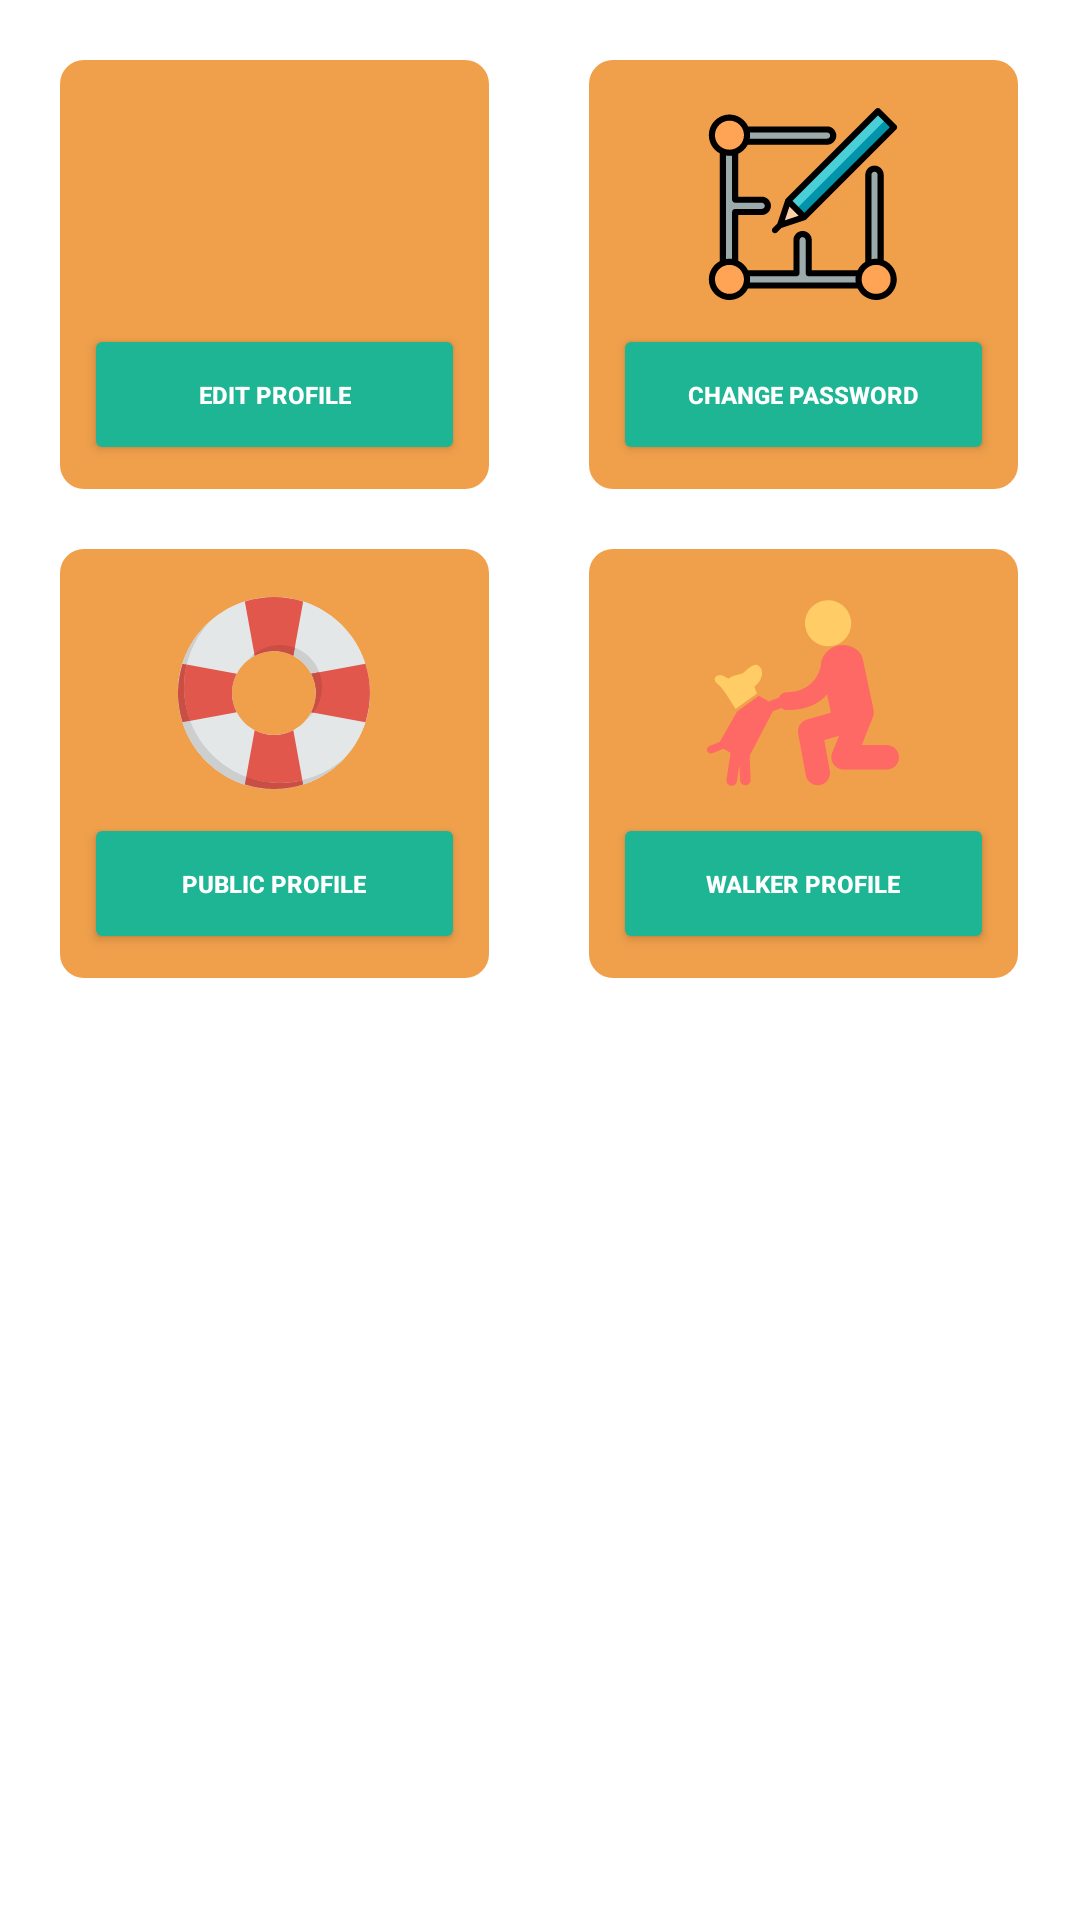

This screen was rendered from an Android layout file. Write that file and the resources it references.
<!-- AndroidManifest.xml: application theme Theme.FirstApp -->
<!-- res/layout/fragment_settings.xml -->
<?xml version="1.0" encoding="utf-8"?>
<androidx.constraintlayout.widget.ConstraintLayout xmlns:android="http://schemas.android.com/apk/res/android"
    xmlns:app="http://schemas.android.com/apk/res-auto"
    xmlns:tools="http://schemas.android.com/tools"
    android:layout_width="match_parent"
    android:layout_height="match_parent"
    tools:context=".bottomNavFragments.HomeFragment"
    android:background="@color/white"
    android:layout_below="@+id/topBar"
    android:layout_above="@+id/bottomNavigationView"
    android:layout_marginBottom="81dp"
    android:layout_marginTop="80dp"
    >

    <ScrollView
        android:layout_width="match_parent"
        android:layout_height="0dp"
        android:overScrollMode="never"
        android:scrollbars="none"
        tools:ignore="MissingConstraints">

        <androidx.constraintlayout.widget.ConstraintLayout
            android:layout_width="match_parent"
            android:layout_height="wrap_content"
            >
            <LinearLayout
                android:id="@+id/layoutGoal"
                android:layout_width="0dp"
                android:layout_height="wrap_content"
                android:background="@drawable/background"
                android:backgroundTint="@color/green"
                android:gravity="center"
                android:orientation="vertical"
                android:padding="8dp"
                android:layout_margin="20dp"
                app:layout_constraintDimensionRatio="H,1:1"
                app:layout_constraintStart_toStartOf="parent"
                app:layout_constraintTop_toTopOf="parent"
                >

                <ImageView
                    android:id="@+id/animalsButton"
                    android:layout_width="80dp"
                    android:layout_height="80dp"
                    android:gravity="center"
                    android:contentDescription="Animals"
                    android:padding="8dp"
                    android:src="@drawable/ic_edit_svgrepo_com"/>
                <Button
                    android:id="@+id/editButton"
                    android:layout_width="match_parent"
                    android:layout_height="47dp"
                    android:gravity="center"
                    android:backgroundTint="@color/greenSplash"
                    android:text="EDIT PROFILE"
                    android:textColor="@color/white"
                    android:textSize="8sp"
                    android:textStyle="bold"/>
            </LinearLayout>


            <LinearLayout
                android:id="@+id/layoutConnect"
                android:layout_width="0dp"
                android:layout_height="wrap_content"
                android:layout_marginLeft="30dp"
                android:layout_margin="20dp"
                android:background="@drawable/background"
                android:backgroundTint="@color/green"
                android:gravity="center"
                android:orientation="vertical"
                android:padding="8dp"
                app:layout_constraintDimensionRatio="H,1:1"
                app:layout_constraintEnd_toEndOf="parent"
                app:layout_constraintHorizontal_bias="0.962"
                app:layout_constraintStart_toEndOf="@+id/layoutGoal"
                app:layout_constraintTop_toTopOf="parent">

                <ImageView
                    android:id="@+id/layoutImage"
                    android:layout_width="80dp"
                    android:layout_height="80dp"
                    android:gravity="center"
                    android:contentDescription="Animals"
                    android:padding="8dp"
                    android:src="@drawable/ic_layout_svgrepo_com"/>
                <Button
                    android:id="@+id/editPassword"
                    android:layout_width="match_parent"
                    android:layout_height="47dp"
                    android:gravity="center"
                    android:backgroundTint="@color/greenSplash"
                    android:text="CHANGE PASSWORD"
                    android:textColor="@color/white"
                    android:textSize="8sp"
                    android:textStyle="bold"/>


            </LinearLayout>

            <LinearLayout
                android:id="@+id/layoutVeterinary"
                android:layout_width="0dp"
                android:layout_height="wrap_content"
                android:background="@drawable/background"
                android:backgroundTint="@color/green"
                android:gravity="center"
                android:orientation="vertical"
                android:padding="8dp"
                android:layout_margin="20dp"
                app:layout_constraintDimensionRatio="H,1:1"
                app:layout_constraintStart_toStartOf="parent"
                app:layout_constraintTop_toBottomOf="@+id/layoutGoal"
                >

                <ImageView
                    android:id="@+id/helpImage"
                    android:layout_width="80dp"
                    android:layout_height="80dp"
                    android:gravity="center"
                    android:contentDescription="Animals"
                    android:padding="8dp"
                    android:src="@drawable/ic_help_svgrepo_com"/>
                <Button
                    android:id="@+id/editPublic"
                    android:layout_width="match_parent"
                    android:layout_height="47dp"
                    android:gravity="center"
                    android:backgroundTint="@color/greenSplash"
                    android:text="PUBLIC PROFILE"
                    android:textColor="@color/white"
                    android:textSize="8sp"
                    android:textStyle="bold"/>
            </LinearLayout>

            <LinearLayout
                android:id="@+id/layoutWalkers"
                android:layout_width="0dp"
                android:layout_height="wrap_content"
                android:layout_marginLeft="30dp"
                android:layout_margin="20dp"
                android:background="@drawable/background"
                android:backgroundTint="@color/green"
                android:gravity="center"
                android:orientation="vertical"
                android:padding="8dp"
                app:layout_constraintDimensionRatio="H,1:1"
                app:layout_constraintEnd_toEndOf="parent"
                app:layout_constraintHorizontal_bias="0.962"
                app:layout_constraintStart_toEndOf="@+id/layoutGoal"
                app:layout_constraintTop_toBottomOf="@+id/layoutConnect">

                <ImageView
                    android:id="@+id/walkerEdit"
                    android:layout_width="80dp"
                    android:layout_height="80dp"
                    android:gravity="center"
                    android:contentDescription="Animals"
                    android:padding="8dp"
                    android:src="@drawable/ic_dog_in_front_of_a_man_svgrepo_com"/>
                <Button
                    android:id="@+id/editWalker"
                    android:layout_width="match_parent"
                    android:layout_height="47dp"
                    android:gravity="center"
                    android:backgroundTint="@color/greenSplash"
                    android:text="WALKER PROFILE"
                    android:textColor="@color/white"
                    android:textSize="8sp"
                    android:textStyle="bold"/>


            </LinearLayout>


        </androidx.constraintlayout.widget.ConstraintLayout>


    </ScrollView>

</androidx.constraintlayout.widget.ConstraintLayout>
<!-- resources referenced by this layout -->
<resources>
  <color name="green">#f0a04b</color>
  <color name="greenSplash">#1db593</color>
  <color name="white">#FFFFFFFF</color>
  <!-- drawable background (drawable) -->
  <?xml version="1.0" encoding="utf-8"?>
  <shape  xmlns:android="http://schemas.android.com/apk/res/android" android:shape="rectangle">
      <solid android:color="@color/greenSplash"/>
      <corners android:bottomRightRadius="8dp"
          android:bottomLeftRadius="8dp"
          android:topRightRadius="8dp"
          android:topLeftRadius="8dp" />
  </shape>
  <!-- drawable ic_dog_in_front_of_a_man_svgrepo_com: vector/xml drawable (drawable, 2482 chars, omitted) -->
  <!-- drawable ic_help_svgrepo_com: vector/xml drawable (drawable, 5708 chars, omitted) -->
  <!-- drawable ic_layout_svgrepo_com: vector/xml drawable (drawable, 6565 chars, omitted) -->
  <style name="Theme.FirstApp" parent="Theme.MaterialComponents.Light.NoActionBar">
          
          <item name="colorPrimary">@color/green</item>
          <item name="colorPrimaryVariant">@color/purple_700</item>
          <item name="colorOnPrimary">@color/white</item>
          
          <item name="colorSecondary">@color/teal_200</item>
          <item name="colorSecondaryVariant">@color/blue</item>
          <item name="colorOnSecondary">@color/black</item>
          
          <item name="android:statusBarColor" tools:targetApi="l">?attr/colorPrimaryVariant</item>
          
      </style>
  <color name="purple_700">#FF3700B3</color>
  <color name="teal_200">#FF03DAC5</color>
  <color name="blue">#FE6865</color>
  <color name="black">#FF000000</color>
</resources>
